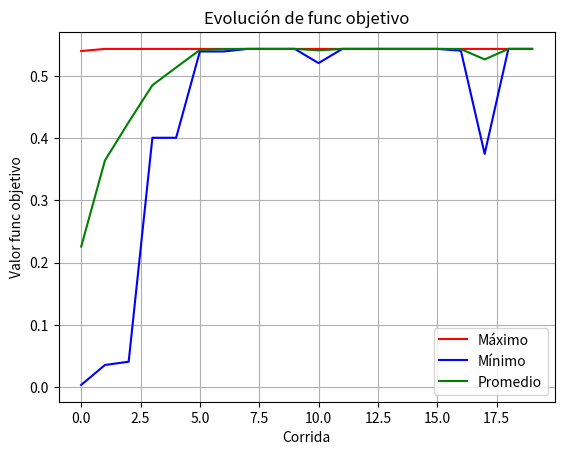

Write the Python code that produced this figure.
import matplotlib.pyplot as plt
import random
import numpy as np

coef = 2 ** 30 - 1
cross = .75
mut = .05
popul = 10
ciclos = 20


def function(x):
    n = (x / coef) ** 2
    return n


def mostrar_resul(valor, maximos, minimos, promedios):
    maxim = max(valor)
    minim = min(valor)
    prom = np.average(valor)
    maximos.append(maxim)
    minimos.append(minim)
    promedios.append(prom)
    print(f'Maximo: {maxim}, Minimo: {minim}, Promedio: {prom}\n')


def fitness(valor, ind):
    return valor[ind] / np.sum(valor)


def graficar(maximos, minimos, promedios):
    plt.plot(maximos, label='Máximo', color='red')
    plt.plot(minimos, label='Mínimo', color='blue')
    plt.plot(promedios, label='Promedio', color='green')
    plt.xlabel('Corrida')
    plt.ylabel('Valor func objetivo')
    plt.title('Evolución de func objetivo')
    plt.legend()
    plt.grid(True)
    plt.show()

def inicializar(sol, valor):
    for ind in range(popul):
        sol.append(random.randint(0, coef))
        valor.append(function(sol[ind]))


def generarTorneo(sol):
    torneo = []
    for ind in range(popul * 2):
        torneo.append(sol[random.randint(0, popul - 1)])
    return torneo


def seleccionarPadres(torneo):
    padres = []
    for ind in range(0, popul * 2, 2):
        a = torneo[ind]
        b = torneo[ind + 1]
        aVal = function(a)
        bVal = function(b)
        padres.append(a if aVal > bVal else b)
    return padres


def cruzarPadres(padres, ind, sol):
    if random.random() < cross:
        corte = random.randint(1, 29)
        a = format(padres[ind], 'b').zfill(30)
        b = format(padres[ind + 1], 'b').zfill(30)

        a_head, a_tail = a[:corte], a[corte:]
        b_head, b_tail = b[:corte], b[corte:]

        sol[ind] = int(a_head + b_tail, 2)
        sol[ind + 1] = int(b_head + a_tail, 2)
    else:
        sol[ind] = padres[ind]
        sol[ind + 1] = padres[ind + 1]


def mutarHijos(sol, ind):
    if random.random() < mut:  # De la pareja el primer cromosoma
        bit = random.randint(0, 29)
        a = format(sol[ind], 'b').zfill(30)
        bit_cambiado = '1' if a[bit] == '0' else '0'
        sol[ind] = int(a[:bit] + bit_cambiado + a[bit + 1:], 2)
    if random.random() < mut:  # De la pareja el segundo cromosoma
        bit = random.randint(0, 29)
        b = format(sol[ind + 1], 'b').zfill(30)
        bit_cambiado = '1' if b[bit] == '0' else '0'
        sol[ind + 1] = int(b[:bit] + bit_cambiado + b[bit + 1:], 2)


def main():
    sol = []
    valor = []

    # Para graficas
    maximos = []
    minimos = []
    promedios = []

    inicializar(sol, valor)  #Genera poblacion inicial aleatoria
    print('Valores Corrida: 1\n')
    mostrar_resul(valor, maximos, minimos, promedios)
    for ciclo in range(ciclos - 1):
        torneo = generarTorneo(sol)
        padres = seleccionarPadres(torneo)
        for ind in range(0, popul, 2):
            cruzarPadres(padres, ind, sol)
            mutarHijos(sol, ind)
            valor[ind] = function(sol[ind])
            valor[ind + 1] = function(sol[ind + 1])
        print(f'Valores Corrida: {ciclo + 2}\n')
        mostrar_resul(valor, maximos, minimos, promedios)
    graficar(maximos, minimos, promedios)


if __name__ == "__main__":
    main()
